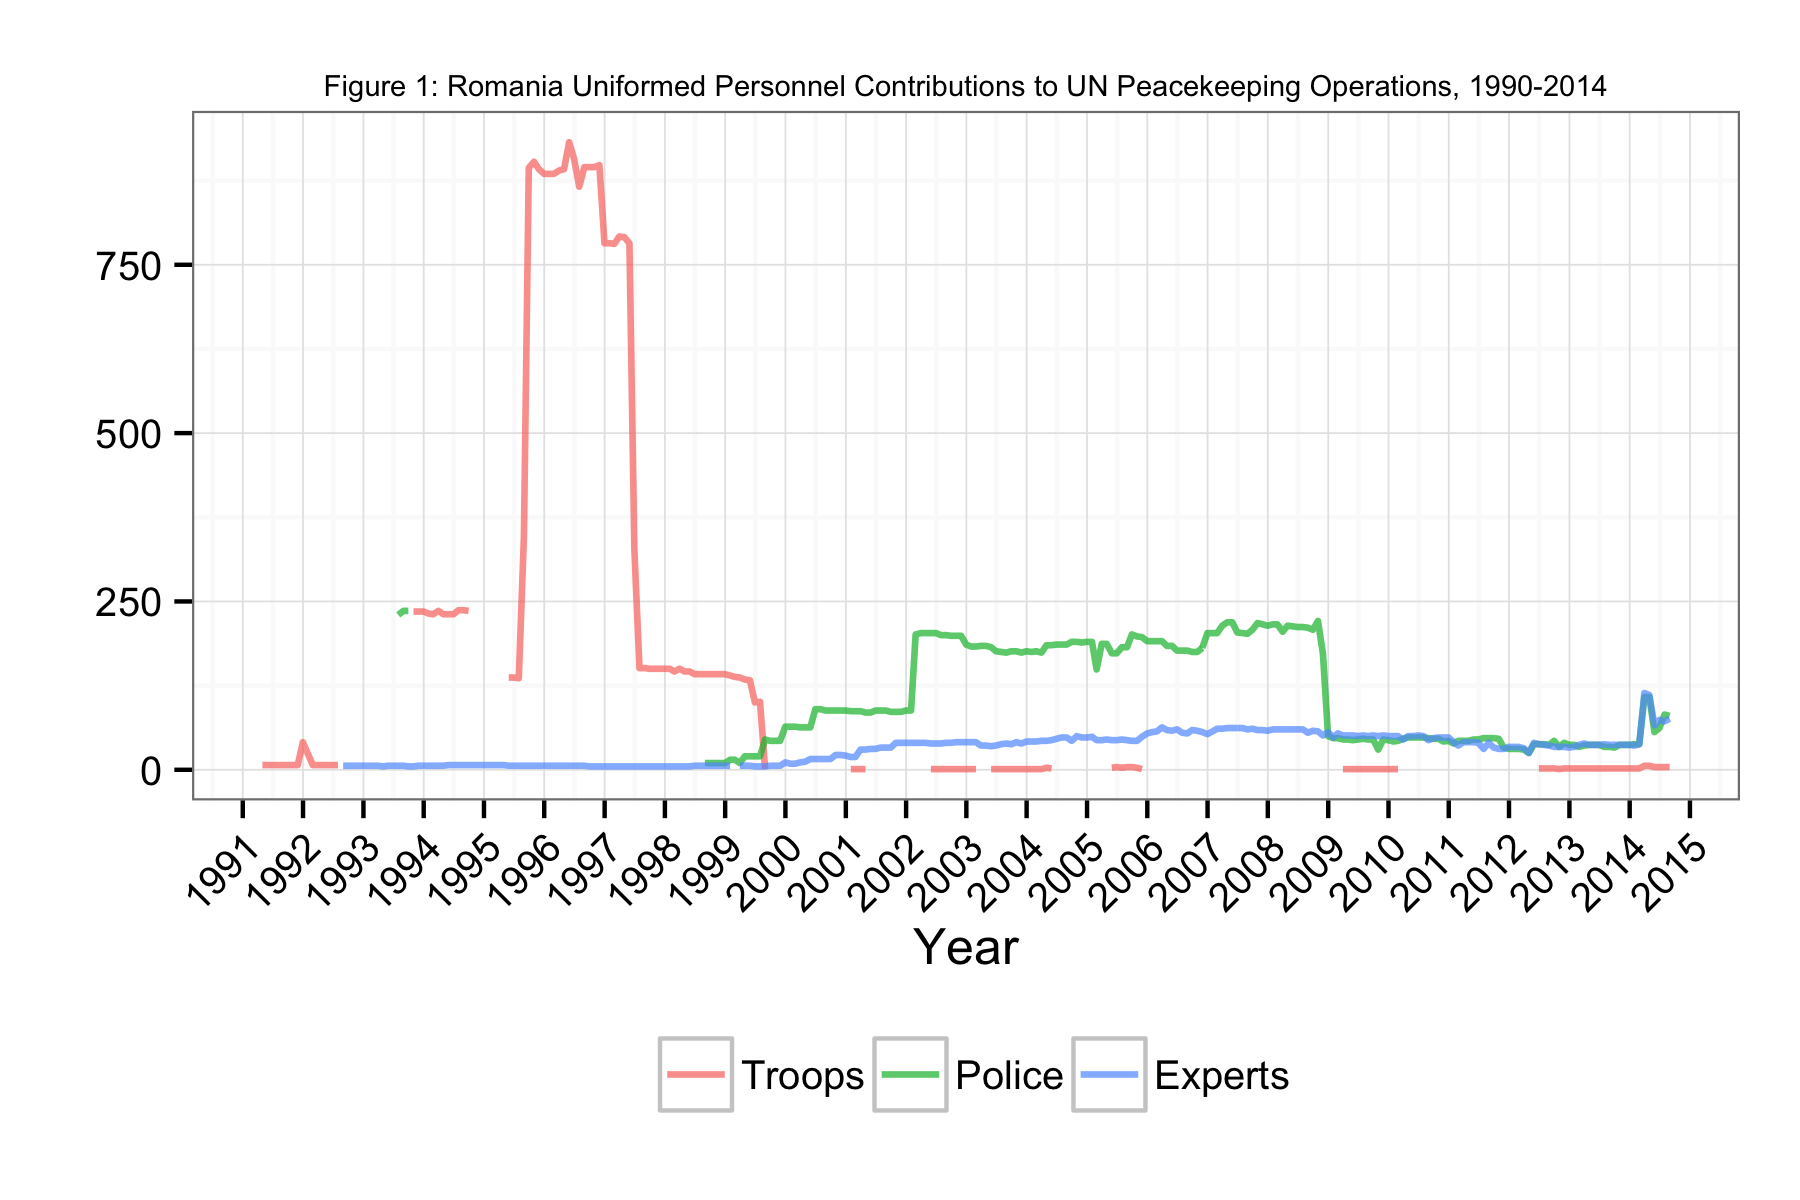

Source data for this figure (header and first rows):
Date, Troops, Police, Experts
1991-04-30, 7, NA, NA
1991-05-31, 7, NA, NA
1991-06-30, 7, NA, NA
1991-07-31, 7, NA, NA
1991-08-31, 7, NA, NA
1991-09-30, 7, NA, NA
1991-10-31, 7, NA, NA
1991-11-30, 7, NA, NA
1991-12-31, 41, NA, NA
1992-02-29, 7, NA, NA
1992-03-31, 7, NA, NA
1992-04-30, 7, NA, NA
1992-05-31, 7, NA, NA
1992-06-30, 7, NA, NA
1992-07-31, 7, NA, NA
1992-08-31, NA, NA, 6
1992-09-30, NA, NA, 6
1992-10-31, NA, NA, 6
1992-11-30, NA, NA, 6
1992-12-31, NA, NA, 6
1993-01-31, NA, NA, 6
1993-02-28, NA, NA, 6
1993-03-31, NA, NA, 6
1993-04-30, NA, NA, 5
1993-05-31, NA, NA, 6
1993-06-30, 236, NA, 6
1993-07-31, NA, 230, 6
1993-08-31, NA, 236, 6
1993-09-30, NA, 236, 5
1993-10-31, 235, NA, 5
1993-11-30, 235, NA, 6
1993-12-31, 235, NA, 6
1994-01-31, 232, NA, 6
1994-02-28, 231, NA, 6
1994-03-31, 236, NA, 6
1994-04-30, 231, NA, 6
1994-05-31, 231, NA, 7
1994-06-30, 231, NA, 7
1994-07-31, 237, NA, 7
1994-08-31, 237, NA, 7
1994-09-30, 236, NA, 7
1994-10-31, NA, NA, 7
1994-11-30, NA, NA, 7
1994-12-31, NA, NA, 7
1995-01-31, NA, NA, 7
1995-02-28, NA, NA, 7
1995-03-31, NA, NA, 7
1995-04-30, NA, NA, 7
1995-05-31, 137, NA, 6
1995-06-30, 137, NA, 6
1995-07-31, 136, NA, 6
1995-08-31, 346, NA, 6
1995-09-30, 894, NA, 6
1995-10-31, 903, NA, 6
1995-11-30, 892, NA, 6
1995-12-31, 885, NA, 6
1996-01-31, 885, NA, 6
1996-02-29, 885, NA, 6
1996-03-31, 890, NA, 6
1996-04-30, 892, NA, 6
... 220 more rows
